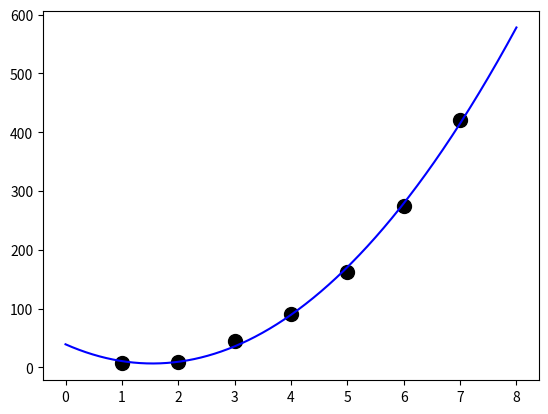

This chart was generated by the following Python code:
import matplotlib.pyplot as plt
import numpy as np

# x = [1, 2, 3, 4, 5, 6]
# y = [2, 3.3, 2, 2.5, 4.5, 3.8]
# plt.plot(x, y)
# plt.show()

# python list vs numpy array

# #line
# x = np.array([1, 2, 3, 4, 5, 6])
# y = np.array([2, 3.3, 2, 2.5, 4.5, 3.8])
# plt.plot(x, y)
# plt.show()

# bar chart

# plt.bar(["Blue", "Red"], [2, 5])
# plt.show()

# # Drawing a histogram
# nums = [1, 1, 2, 3, 3, 3, 3, 3, 4, 5, 6, 6, 6, 7, 8, 8, 9,
#         10, 12, 12, 12, 12, 14, 18]
# _ = plt.hist(nums , color="red")
# _ = plt.xlabel('mehvat x')
# _ = plt.ylabel('Frequency')
# plt.show()

# Drawing a scatter plot

# plt.scatter([1,8,45],[35,83,96])
# # Adding a title
# plt.title("My Graph")
# plt.xlabel("tedad gheibat")
# plt.ylabel("معدل")
# plt.show()

# # Adding a legend
# plt.plot([1, 2, 3], label="blue", color="blue")  # add the label parameter here
# plt.plot([3, 2, 1], label="red", color="red")  # add the label parameter here
# plt.legend()  # to embed the legend
# plt.show()

# linear regression degree 1

# create data
# x = np.array([1, 1, 2, 3, 4, 4, 5, 6, 7, 7, 8, 9])
# y = np.array([13, 14, 17, 12, 23, 24, 25, 25, 24,
#               28, 32, 33])
#
# # create basic scatterplot
# plt.scatter(x, y)
# # obtain m (slope) and b(intercept) of linear regression line
# m, b = np.polyfit(x, y, 1)
# print(m, b)
# # # to see the function that can represents data
# # f = np.poly1d(m, a)
#
# # add linear regression line to scatterplot
# plt.plot(x, m * x + b)
# plt.show()


# example 1 linear regression degree 2
x = [1,2,3,4,5,6,7]
y = [7.1,9.8,45,90,163,274.6,420]

coeff = np.polyfit(x, y, deg=2)
print(coeff)

f = np.poly1d(coeff)
print(f)

plt.scatter(x, y, c="black", s=100)

x_line = np.linspace(0,8,1000)
y_line = f(x_line)
plt.plot(x_line, y_line, c="blue")
plt.show()

